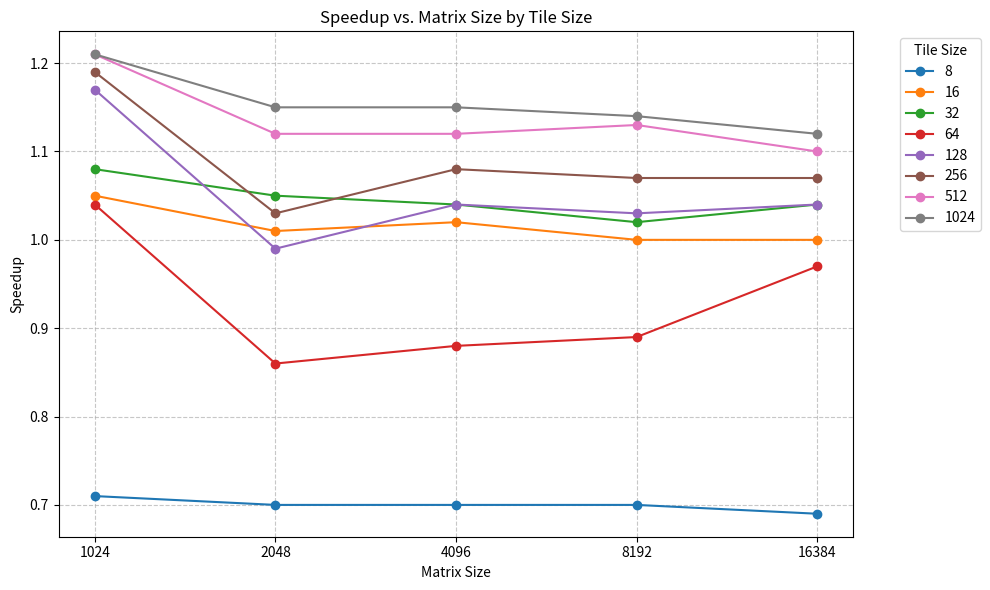

Here is the Python script that generated this plot:
import matplotlib.pyplot as plt
import os

# Matrix sizes (X-axis)
matrix_sizes = [1024, 2048, 4096, 8192, 16384]

# Updated speedup values mapped by Tile Size
speedups = {
    8: [0.71, 0.70, 0.70, 0.70, 0.69],
    16: [1.05, 1.01, 1.02, 1.00, 1.00],
    32: [1.08, 1.05, 1.04, 1.02, 1.04],
    64: [1.04, 0.86, 0.88, 0.89, 0.97],
    128: [1.17, 0.99, 1.04, 1.03, 1.04],
    256: [1.19, 1.03, 1.08, 1.07, 1.07],
    512: [1.21, 1.12, 1.12, 1.13, 1.10],
    1024: [1.21, 1.15, 1.15, 1.14, 1.12]
}

plt.figure(figsize=(10, 6))

# Plot a line for each tile size
for tile_size, values in speedups.items():
    plt.plot(matrix_sizes, values, marker='o', label=f'{tile_size}')

# Axis labels and title
plt.xlabel('Matrix Size')
plt.ylabel('Speedup')
plt.title('Speedup vs. Matrix Size by Tile Size')

# Set x-axis to log base 2 for visual distribution
plt.xscale('log', base=2)
plt.xticks(matrix_sizes, matrix_sizes)

# Add grid and legend
plt.grid(True, linestyle='--', alpha=0.7)
plt.legend(title='Tile Size', bbox_to_anchor=(1.05, 1), loc='upper left')
plt.tight_layout()

# Determine script directory and save the figure
try:
    # Gets the directory where this script file is located
    save_dir = os.path.dirname(os.path.abspath(__file__))
except NameError:
    # Fallback if run in an interactive environment (like Jupyter Notebook)
    save_dir = os.getcwd()

save_path = os.path.join(save_dir, 'speedup_plot_repeat10.png')
plt.savefig(save_path)
print(f"Plot successfully saved to: {save_path}")

# Display the plot
plt.show()
